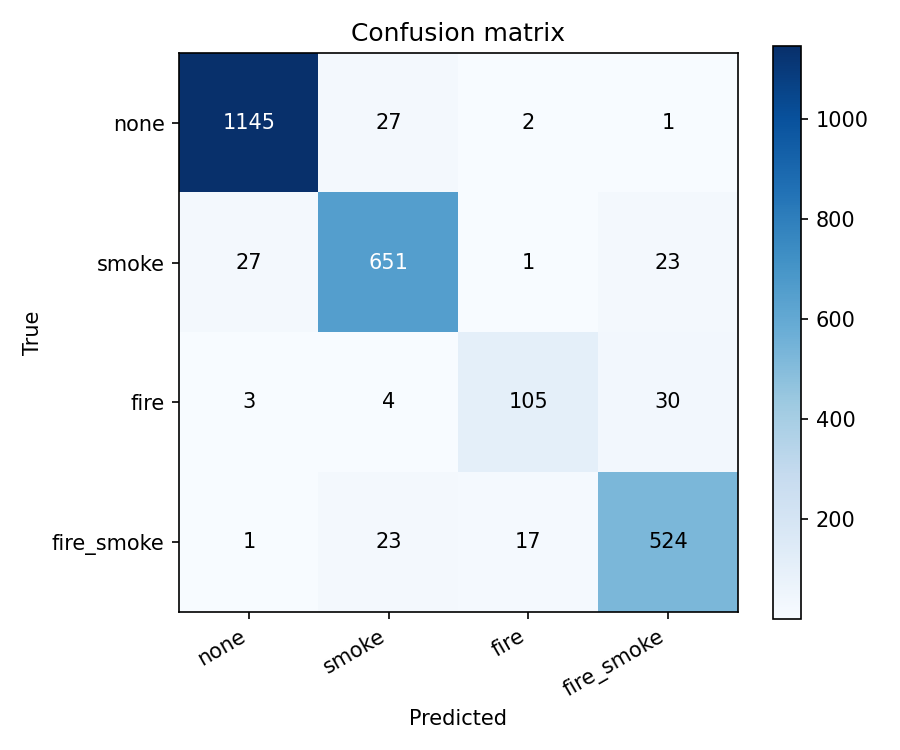

The table this chart was drawn from, first rows:
, pred_none, pred_smoke, pred_fire, pred_fire_smoke
true_none, 1145, 27, 2, 1
true_smoke, 27, 651, 1, 23
true_fire, 3, 4, 105, 30
true_fire_smoke, 1, 23, 17, 524
